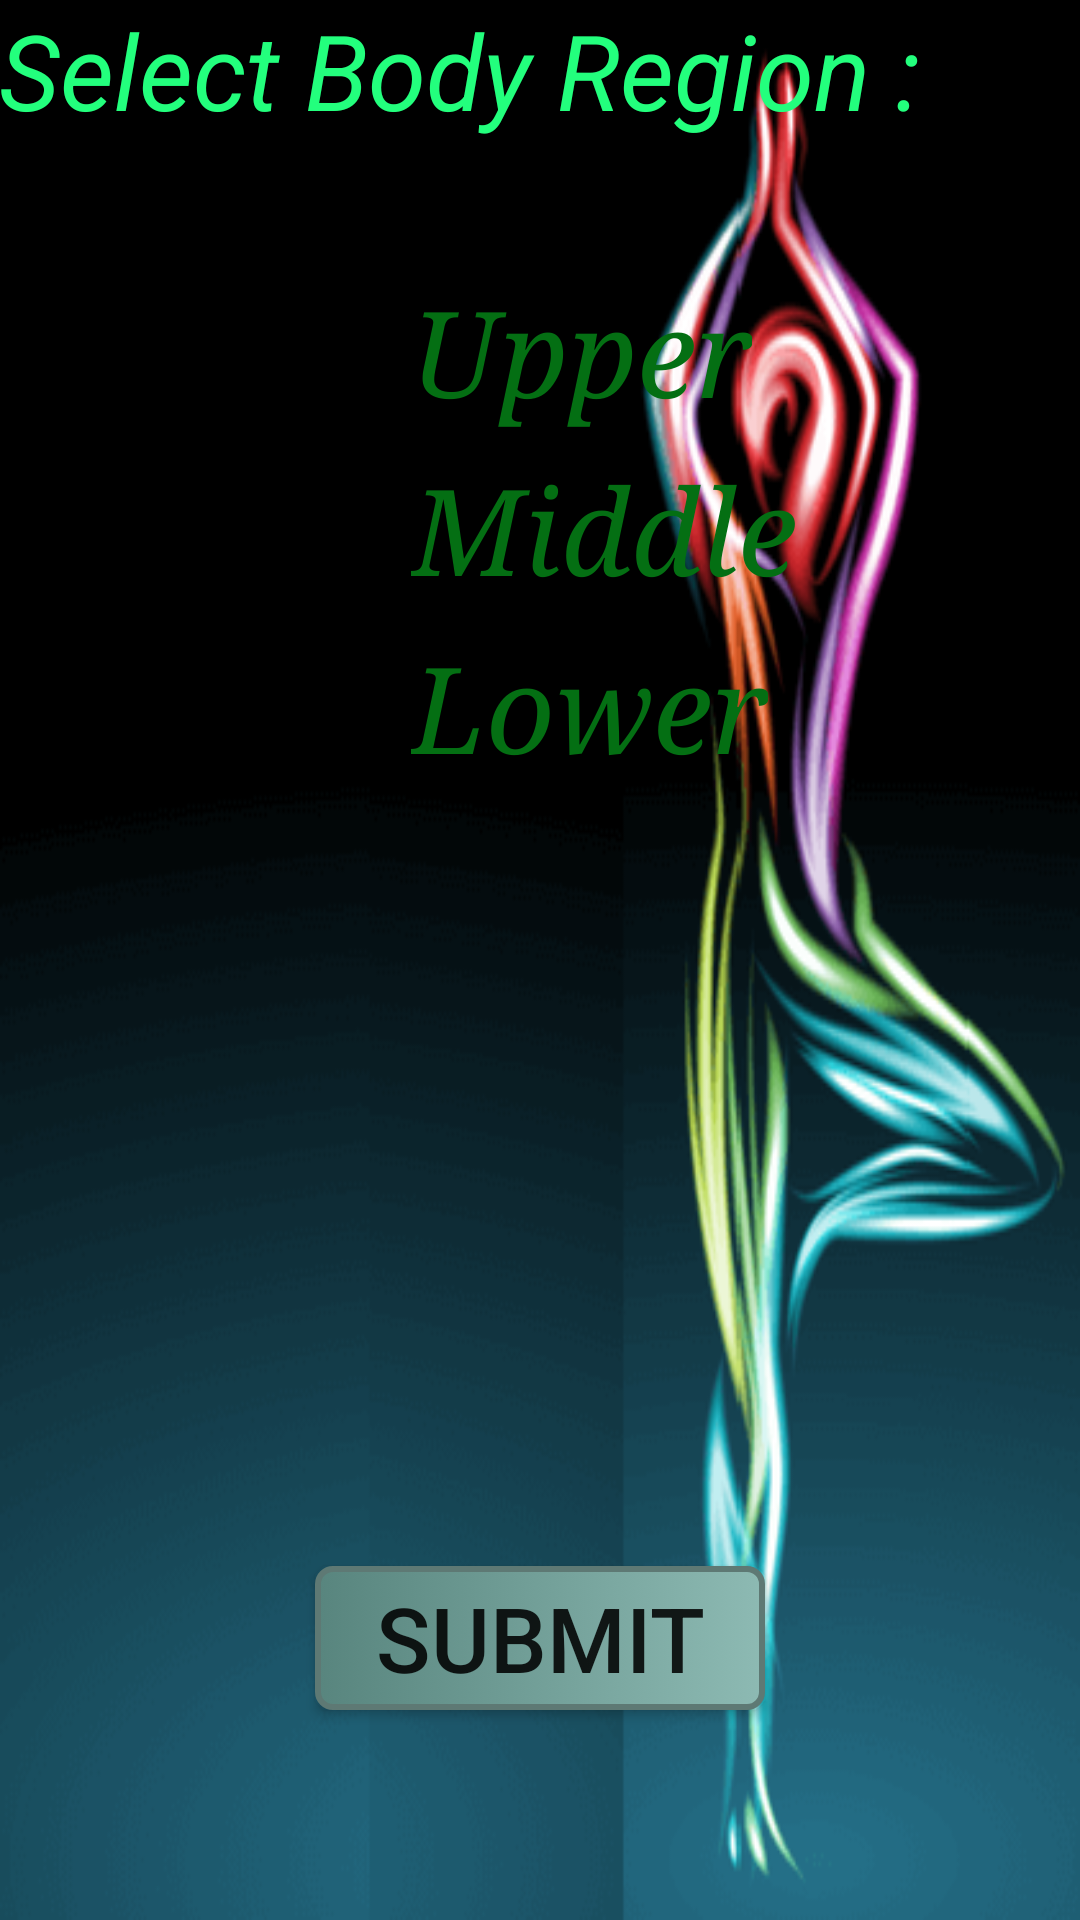

This screen was rendered from an Android layout file. Write that file and the resources it references.
<!-- AndroidManifest.xml: application theme AppTheme -->
<!-- res/layout/activity_main.xml -->
<RelativeLayout xmlns:android="http://schemas.android.com/apk/res/android"
    xmlns:tools="http://schemas.android.com/tools" android:layout_width="match_parent"
    android:layout_height="match_parent" android:paddingLeft="@dimen/activity_horizontal_margin"
    android:paddingRight="@dimen/activity_horizontal_margin"
    android:paddingTop="@dimen/activity_vertical_margin"
    android:paddingBottom="@dimen/activity_vertical_margin"
    android:background="@drawable/img"
    tools:context=".MainActivity">



    <TextView
        android:layout_width="match_parent"
        android:layout_height="wrap_content"
        android:text="Select Body Region :"
        android:id="@+id/textView"
        android:textSize="35dp"
        android:textIsSelectable="true"
        android:singleLine="true"
        android:layout_alignParentTop="true"
        android:layout_alignParentLeft="true"
        android:layout_alignParentStart="true"
        android:textStyle="italic"
        android:textColor="#ff23ff7d" />

    <RadioGroup xmlns:android="http://schemas.android.com/apk/res/android"
        android:layout_width="fill_parent"
        android:layout_height="wrap_content"
        android:orientation="vertical"
        android:layout_below="@+id/textView"
        android:layout_alignLeft="@+id/textView"
        android:layout_alignStart="@+id/button"
        android:id="@+id/rg1">
    <RadioButton
        android:layout_width="wrap_content"
        android:layout_height="wrap_content"
        android:text="Upper"
        android:id="@+id/radioButton"
        android:textSize="40sp"
        style="@style/CodeFont"
        android:layout_below="@+id/textView"
        android:layout_centerHorizontal="true"
        android:layout_marginTop="44dp"
        android:textColor="#ff046f13"
        android:checked="false"
        android:onClick="onRadioButtonClicked"/>

    <RadioButton
        android:layout_width="wrap_content"
        android:layout_height="wrap_content"
        android:text="Middle"
        android:id="@+id/radioButton2"
        android:textSize="40sp"
        style="@style/CodeFont"
        android:layout_below="@+id/radioButton"
        android:layout_alignLeft="@+id/radioButton"
        android:layout_alignStart="@+id/radioButton"
        android:layout_marginTop="7dp"
        android:textColor="#ff046f13"
        android:onClick="onRadioButtonClicked"/>

    <RadioButton
        android:layout_width="wrap_content"
        android:layout_height="wrap_content"
        android:text="Lower"
        android:id="@+id/radioButton3"
        style="@style/CodeFont"
        android:textSize="40sp"
        android:layout_below="@+id/radioButton2"
        android:layout_alignLeft="@+id/radioButton2"
        android:layout_alignStart="@+id/radioButton2"
        android:layout_marginTop="7dp"
        android:textColor="#ff046f13"
        android:onClick="onRadioButtonClicked"/>
    </RadioGroup>



    <Button

        android:layout_width="wrap_content"
        android:layout_height="wrap_content"
        android:text="SUBMIT"
        android:background="@drawable/mybutton"
        android:id="@+id/button"
        android:layout_marginBottom="70dp"
        android:textSize="30dp"
        android:layout_alignParentBottom="true"
        android:layout_centerHorizontal="true"
        android:minWidth="150dp"
        />
</RelativeLayout>
<!-- resources referenced by this layout -->
<resources>
  <!-- drawable img: png bitmap (drawable, 27017 bytes) -->
  <!-- drawable mybutton (drawable) -->
  <?xml version="1.0" encoding="utf-8"?>
  <selector xmlns:android="http://schemas.android.com/apk/res/android" >
      <item android:state_pressed="true" >
          <shape android:shape="rectangle"  >
              <corners android:radius="8dip" />
              <stroke android:width="2dip" android:color="#5e7974" />
              <gradient android:angle="-90" android:startColor="#345953" android:endColor="#689a92"  />
          </shape>
      </item>
      <item android:state_focused="true">
          <shape android:shape="rectangle"  >
              <corners android:radius="5dip" />
              <stroke android:width="2dip" android:color="#5e7974" />
              <solid android:color="#58857e"/>
          </shape>
      </item>
      <item >
          <shape android:shape="rectangle"  >
              <corners android:radius="5dip" />
              <stroke android:width="2dip" android:color="#5e7974" />
              <gradient android:angle="180" android:startColor="#8dbab3" android:endColor="#58857e" />
          </shape>
      </item>
  </selector>
  <style name="CodeFont" parent="@android:style/TextAppearance.Medium">
          <item name="android:layout_width">fill_parent</item>
          <item name="android:layout_height">wrap_content</item>
          <item name="android:typeface">serif</item>
          <item name="android:textStyle">italic</item>
      </style>
  <style name="AppTheme" parent="Theme.AppCompat.Light.DarkActionBar">
          
      </style>
</resources>
